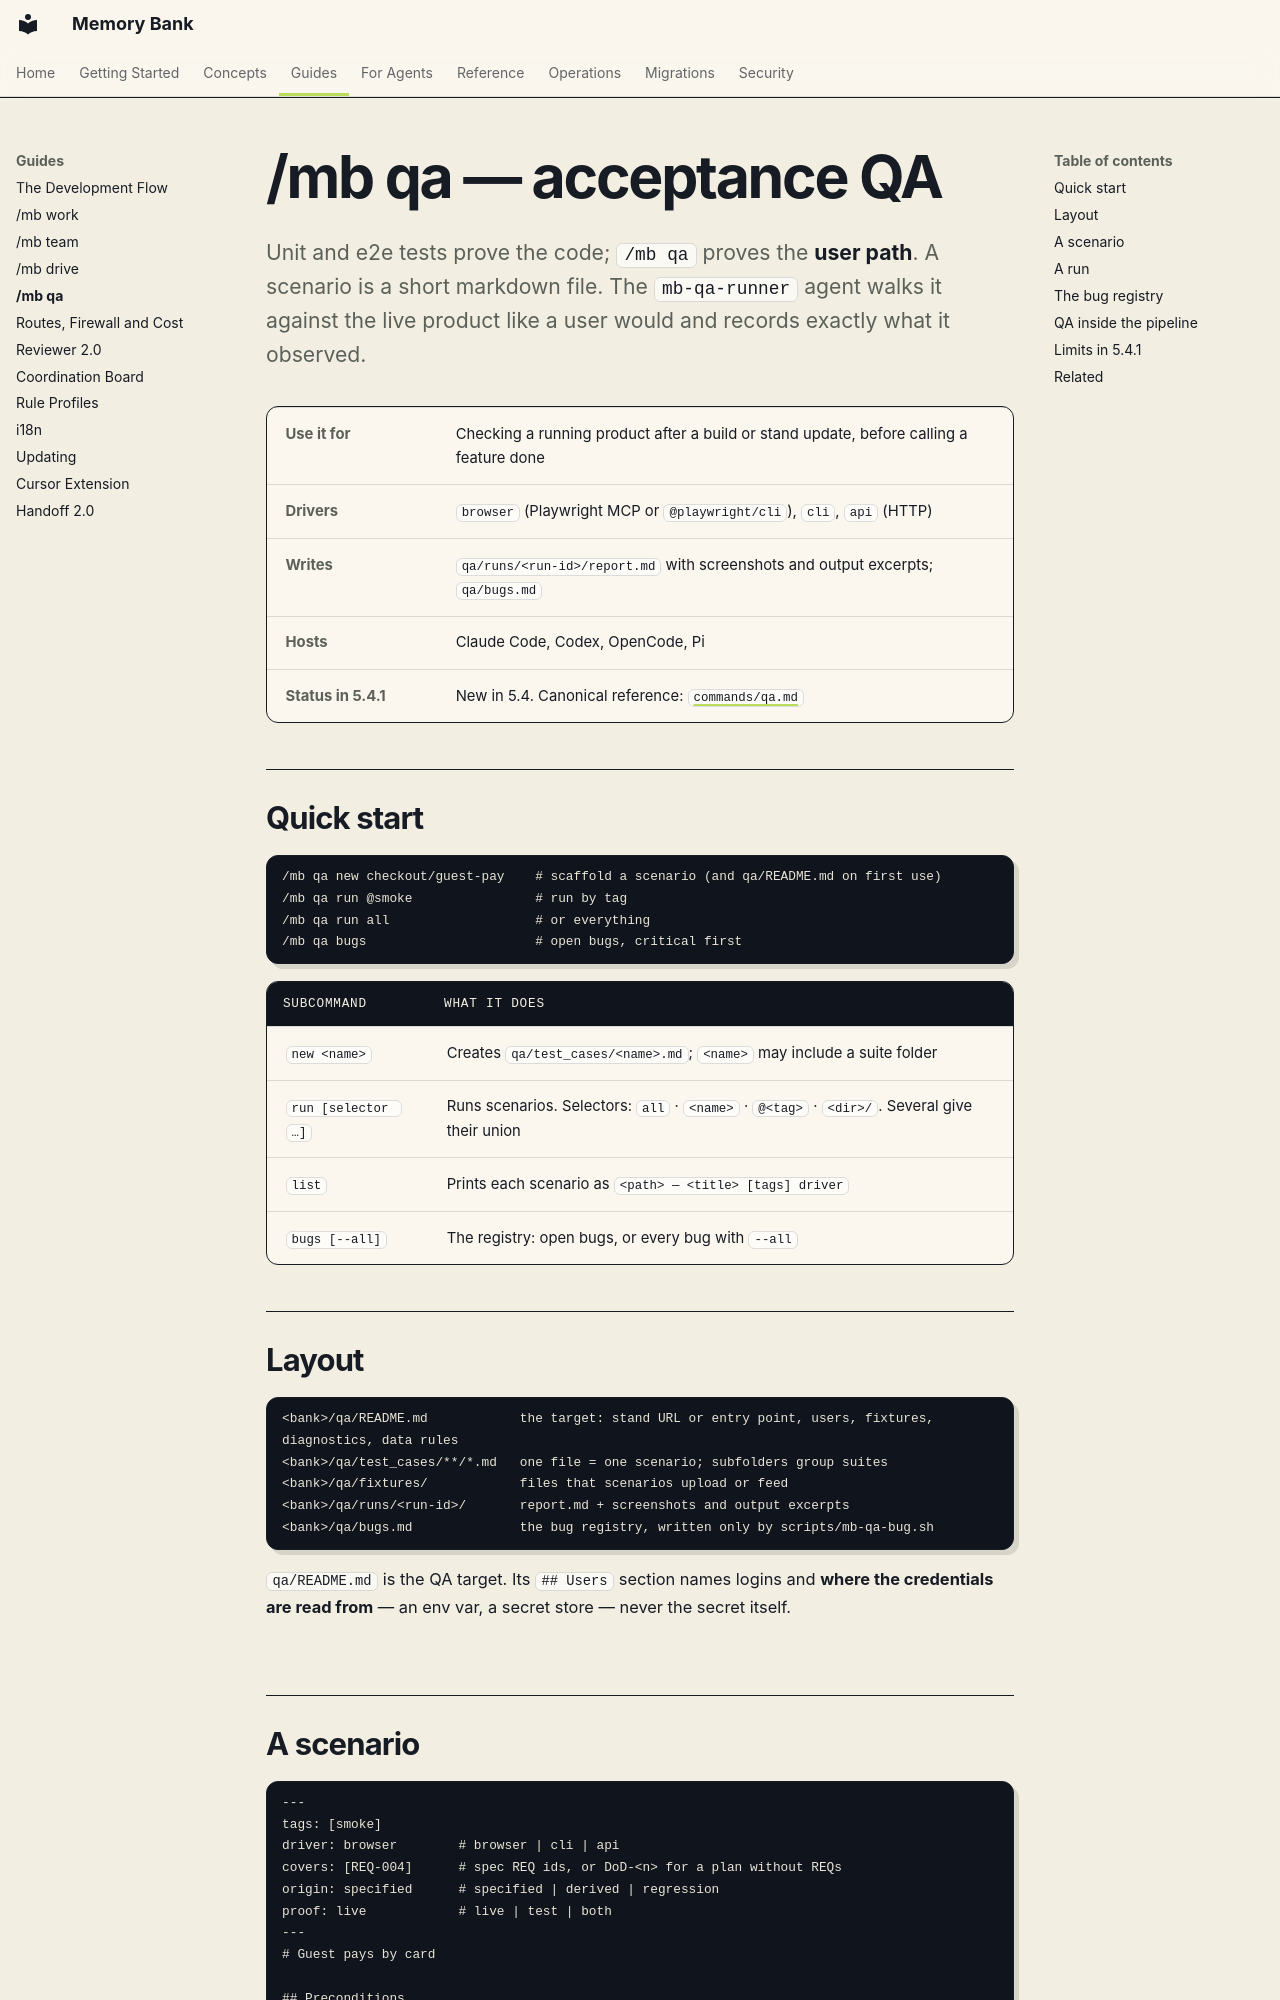

repository: fockus/skill-memory-bank · page: mb-qa/index.html · generator: mkdocs

# /mb qa — acceptance QA

<p class="mb-lede" markdown>Unit and e2e tests prove the code; `/mb qa` proves the **user path**.
A scenario is a short markdown file. The `mb-qa-runner` agent walks it against the live product
like a user would and records exactly what it observed.</p>

| | |
|---|---|
| **Use it for** | Checking a running product after a build or stand update, before calling a feature done |
| **Drivers** | `browser` (Playwright MCP or `@playwright/cli`), `cli`, `api` (HTTP) |
| **Writes** | `qa/runs/<run-id>/report.md` with screenshots and output excerpts; `qa/bugs.md` |
| **Hosts** | Claude Code, Codex, OpenCode, Pi |
| **Status in 5.4.1** | New in 5.4. Canonical reference: [`commands/qa.md`](../commands/qa.md) |

## Quick start

```text
/mb qa new checkout/guest-pay    # scaffold a scenario (and qa/README.md on first use)
/mb qa run @smoke                # run by tag
/mb qa run all                   # or everything
/mb qa bugs                      # open bugs, critical first
```

| Subcommand | What it does |
|---|---|
| `new <name>` | Creates `qa/test_cases/<name>.md`; `<name>` may include a suite folder |
| `run [selector …]` | Runs scenarios. Selectors: `all` · `<name>` · `@<tag>` · `<dir>/`. Several give their union |
| `list` | Prints each scenario as `<path> — <title> [tags] driver` |
| `bugs [--all]` | The registry: open bugs, or every bug with `--all` |

## Layout

```text
<bank>/qa/README.md            the target: stand URL or entry point, users, fixtures, diagnostics, data rules
<bank>/qa/test_cases/**/*.md   one file = one scenario; subfolders group suites
<bank>/qa/fixtures/            files that scenarios upload or feed
<bank>/qa/runs/<run-id>/       report.md + screenshots and output excerpts
<bank>/qa/bugs.md              the bug registry, written only by scripts/mb-qa-bug.sh
```

`qa/README.md` is the QA target. Its `## Users` section names logins and **where the credentials
are read from** — an env var, a secret store — never the secret itself.
